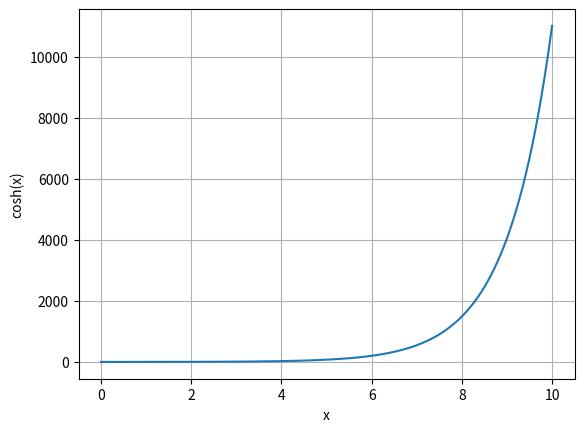

The matplotlib source for this figure:
import numpy as np
import matplotlib.pyplot as plt


x= np.array([1,2,3,4,5])
y=np.array([2,1,4,5,8])

z=x+y

print(z)

x=np.linspace(0,10,1000)
y=np.cosh(x)

plt.plot(x,y)
plt.xlabel('x')
plt.ylabel('cosh(x)')
plt.grid()
plt.show( )
